Dataset: dataset_fonts (GitHub, GBlu666/project301). Classes: caoshu, kaishu, lishu, zhuanshu.

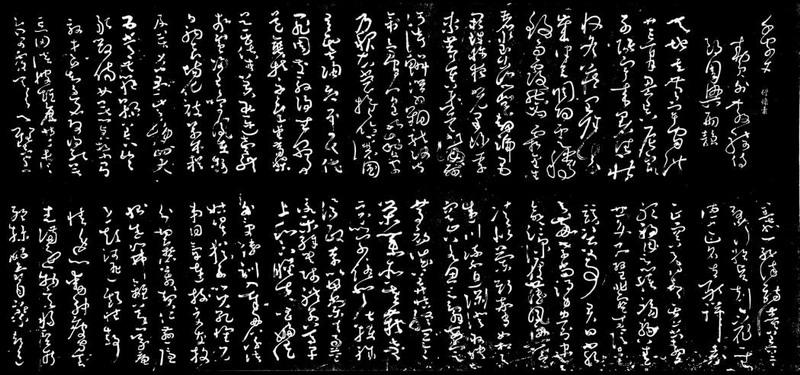
Label: caoshu

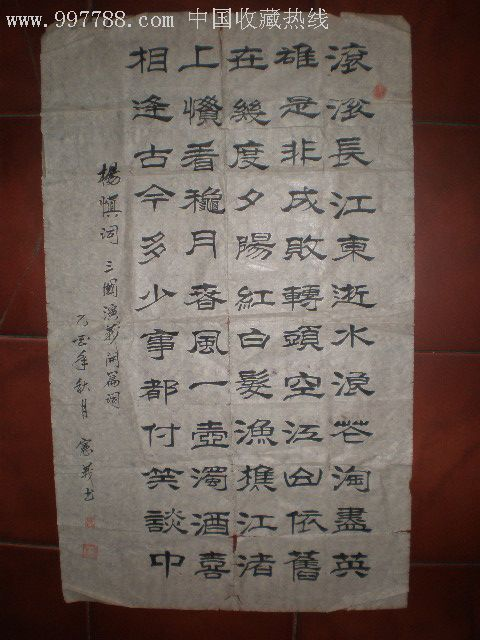
Label: lishu

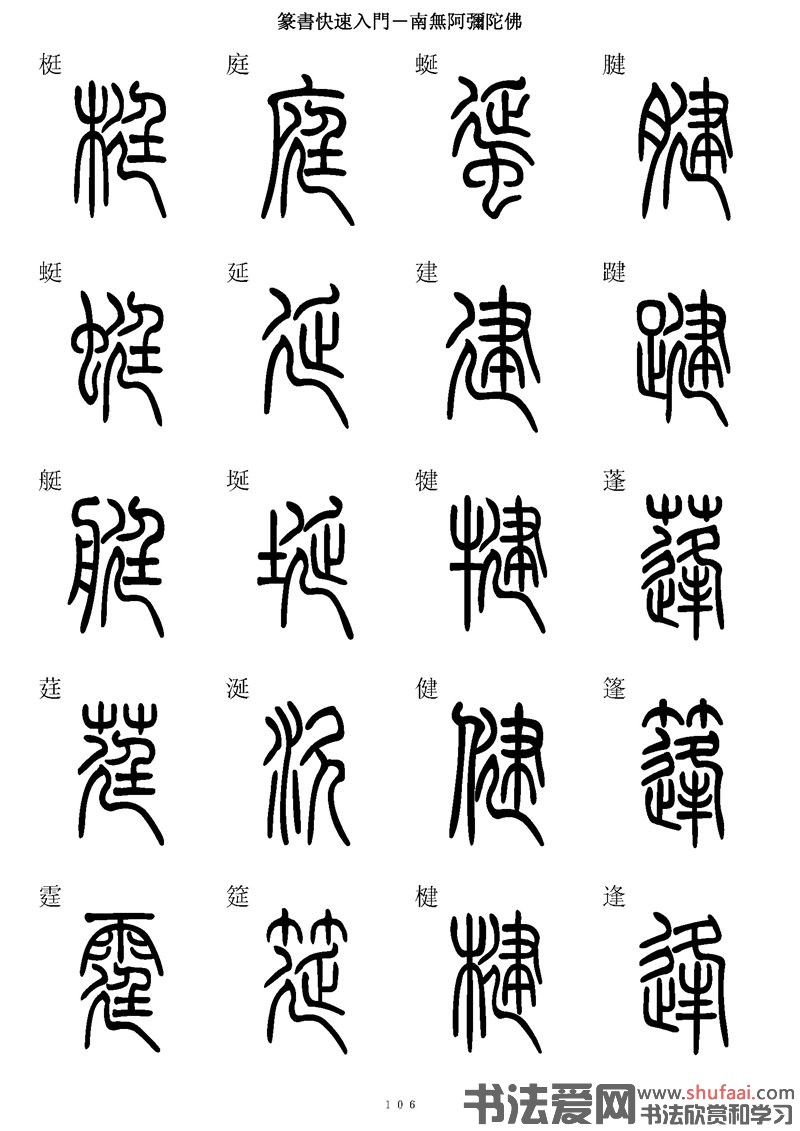
Label: zhuanshu

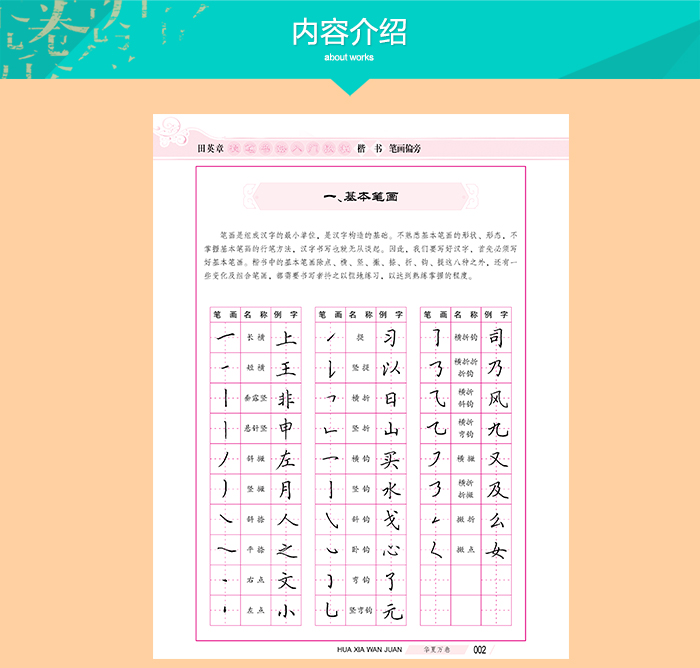
Label: kaishu

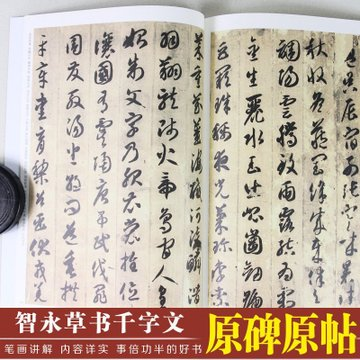
Label: caoshu

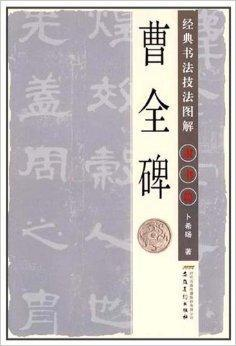
Label: lishu
